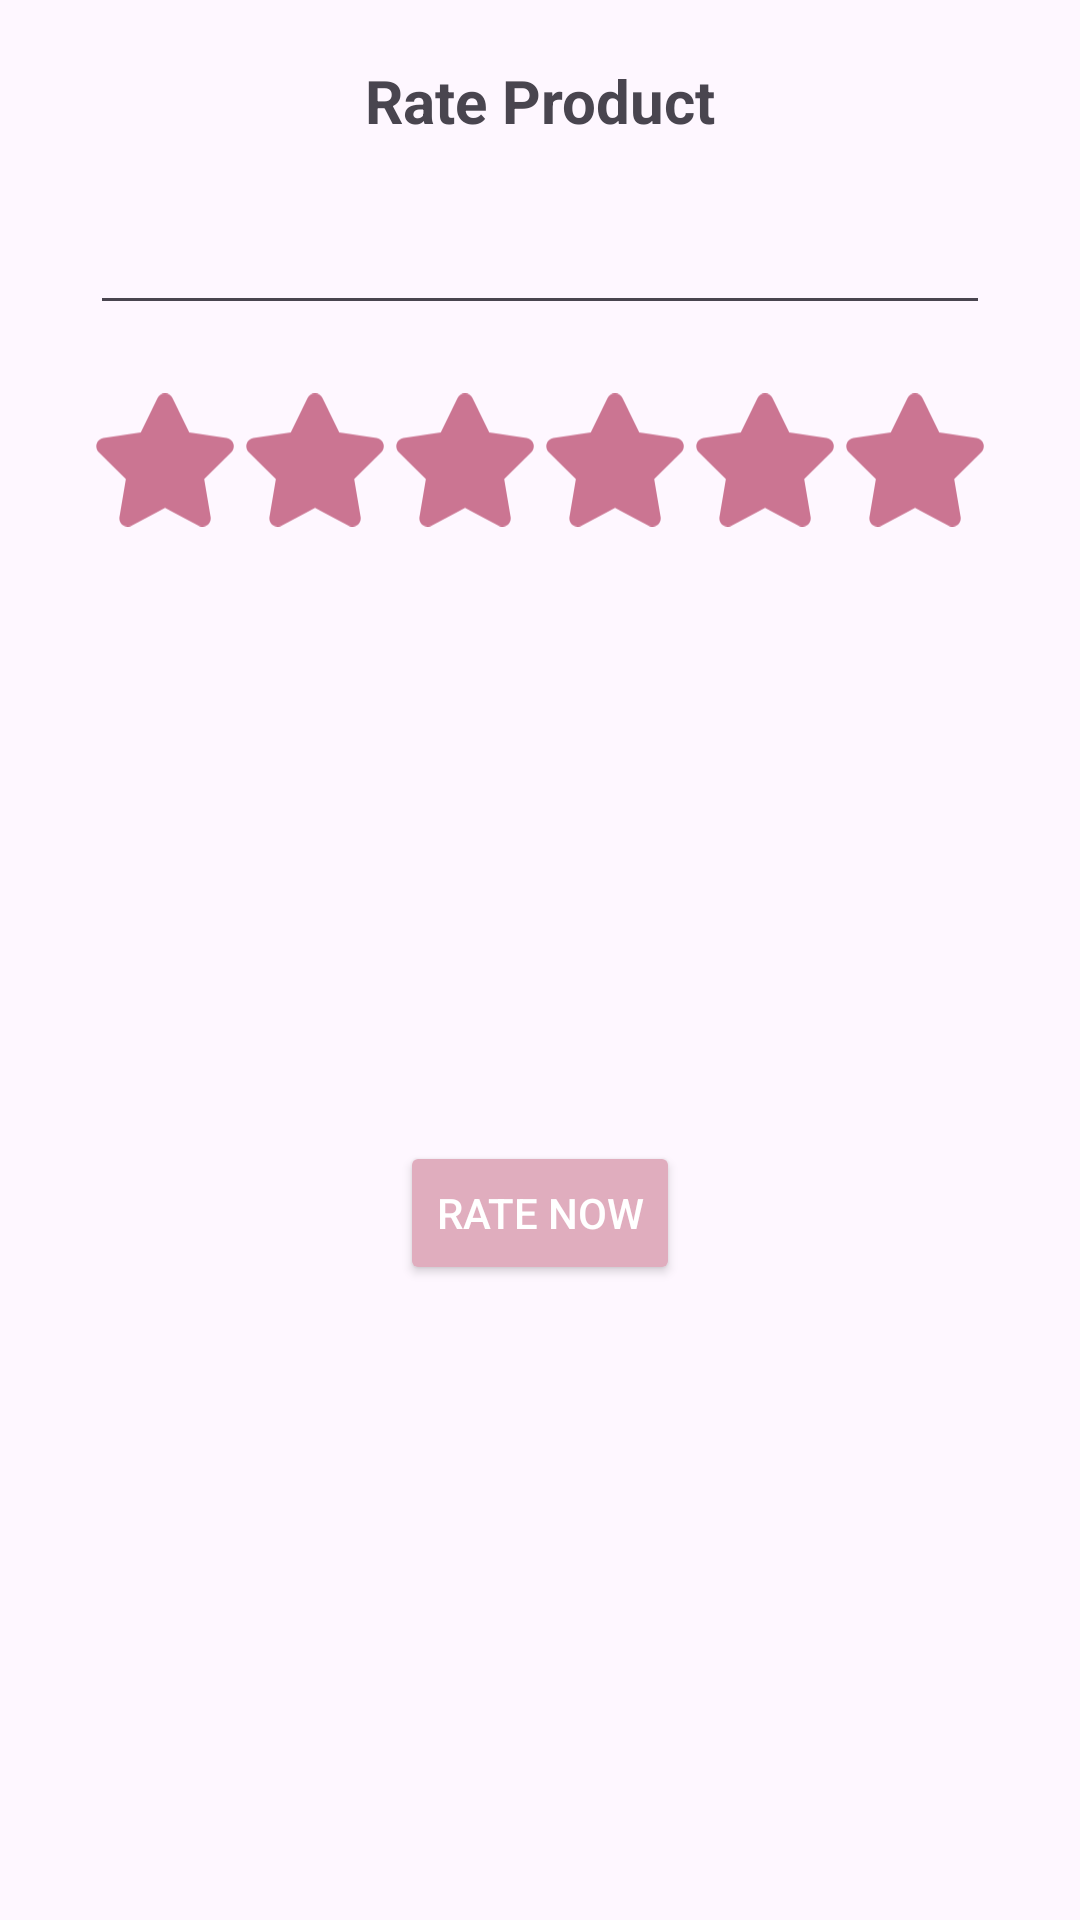

Reconstruct the res/layout file that produces this screen, plus the resources it refers to.
<!-- AndroidManifest.xml: application theme Theme.BuddyCare -->
<!-- res/layout/custom_review.xml -->
<?xml version="1.0" encoding="utf-8"?>
<androidx.constraintlayout.widget.ConstraintLayout xmlns:android="http://schemas.android.com/apk/res/android"
    xmlns:app="http://schemas.android.com/apk/res-auto"
    xmlns:tools="http://schemas.android.com/tools"
    android:layout_width="match_parent"
    android:layout_height="wrap_content">

    <EditText
        android:id="@+id/editTextTextMultiLine"
        android:layout_width="300dp"
        android:layout_height="wrap_content"
        android:layout_marginTop="20dp"
        android:ems="10"
        android:gravity="start|top"
        android:inputType="textMultiLine"
        app:layout_constraintEnd_toEndOf="parent"
        app:layout_constraintStart_toStartOf="parent"
        app:layout_constraintTop_toBottomOf="@+id/textView6" />

    <TextView
        android:id="@+id/textView6"
        android:layout_width="wrap_content"
        android:layout_height="wrap_content"
        android:layout_marginTop="20dp"
        android:text="Rate Product"
        android:textSize="20sp"
        android:textStyle="bold"
        app:layout_constraintEnd_toEndOf="parent"
        app:layout_constraintStart_toStartOf="parent"
        app:layout_constraintTop_toTopOf="parent" />

    <LinearLayout
        android:id="@+id/starIcons"
        android:layout_width="wrap_content"
        android:layout_height="wrap_content"
        android:layout_marginTop="20dp"
        android:orientation="horizontal"
        app:layout_constraintEnd_toEndOf="parent"
        app:layout_constraintStart_toStartOf="parent"
        app:layout_constraintTop_toBottomOf="@+id/editTextTextMultiLine">

        <ImageView
            android:layout_width="50dp"
            android:layout_height="50dp"
            android:src="@drawable/ic_star_solid" />

        <ImageView
            android:layout_width="50dp"
            android:layout_height="50dp"
            android:src="@drawable/ic_star_solid" />

        <ImageView
            android:layout_width="50dp"
            android:layout_height="50dp"
            android:src="@drawable/ic_star_solid" />

        <ImageView
            android:layout_width="50dp"
            android:layout_height="50dp"
            android:src="@drawable/ic_star_solid" />

        <ImageView
            android:layout_width="50dp"
            android:layout_height="50dp"
            android:src="@drawable/ic_star_solid" />

        <ImageView
            android:layout_width="50dp"
            android:layout_height="50dp"
            android:src="@drawable/ic_star_solid" />

    </LinearLayout>

    <Button
        android:id="@+id/button2"
        android:layout_width="wrap_content"
        android:layout_height="wrap_content"
        android:layout_marginTop="20dp"
        android:layout_marginBottom="30dp"
        android:backgroundTint="@color/gold"
        android:text="Rate Now"
        android:textColor="#FFFFFF"
        app:layout_constraintBottom_toBottomOf="parent"
        app:layout_constraintEnd_toEndOf="parent"
        app:layout_constraintStart_toStartOf="parent"
        app:layout_constraintTop_toBottomOf="@+id/starIcons" />

</androidx.constraintlayout.widget.ConstraintLayout>
<!-- resources referenced by this layout -->
<resources>
  <color name="gold">#E0ADBE</color>
  <!-- drawable ic_star_solid (drawable) -->
  <vector xmlns:android="http://schemas.android.com/apk/res/android"
      android:width="576dp"
      android:height="512dp"
      android:viewportWidth="576"
      android:viewportHeight="512">
    <path
        android:pathData="M316.9,18C311.6,7 300.4,0 288.1,0s-23.4,7 -28.8,18L195,150.3 51.4,171.5c-12,1.8 -22,10.2 -25.7,21.7s-0.7,24.2 7.9,32.7L137.8,329 113.2,474.7c-2,12 3,24.2 12.9,31.3s23,8 33.8,2.3l128.3,-68.5 128.3,68.5c10.8,5.7 23.9,4.9 33.8,-2.3s14.9,-19.3 12.9,-31.3L438.5,329 542.7,225.9c8.6,-8.5 11.7,-21.2 7.9,-32.7s-13.7,-19.9 -25.7,-21.7L381.2,150.3 316.9,18z"
        android:fillColor="#CB7592"/>
  </vector>
  <style name="Theme.BuddyCare" parent="Base.Theme.BuddyCare" />
  <style name="Base.Theme.BuddyCare" parent="Theme.Material3.DayNight.NoActionBar">
          
          
      </style>
</resources>
